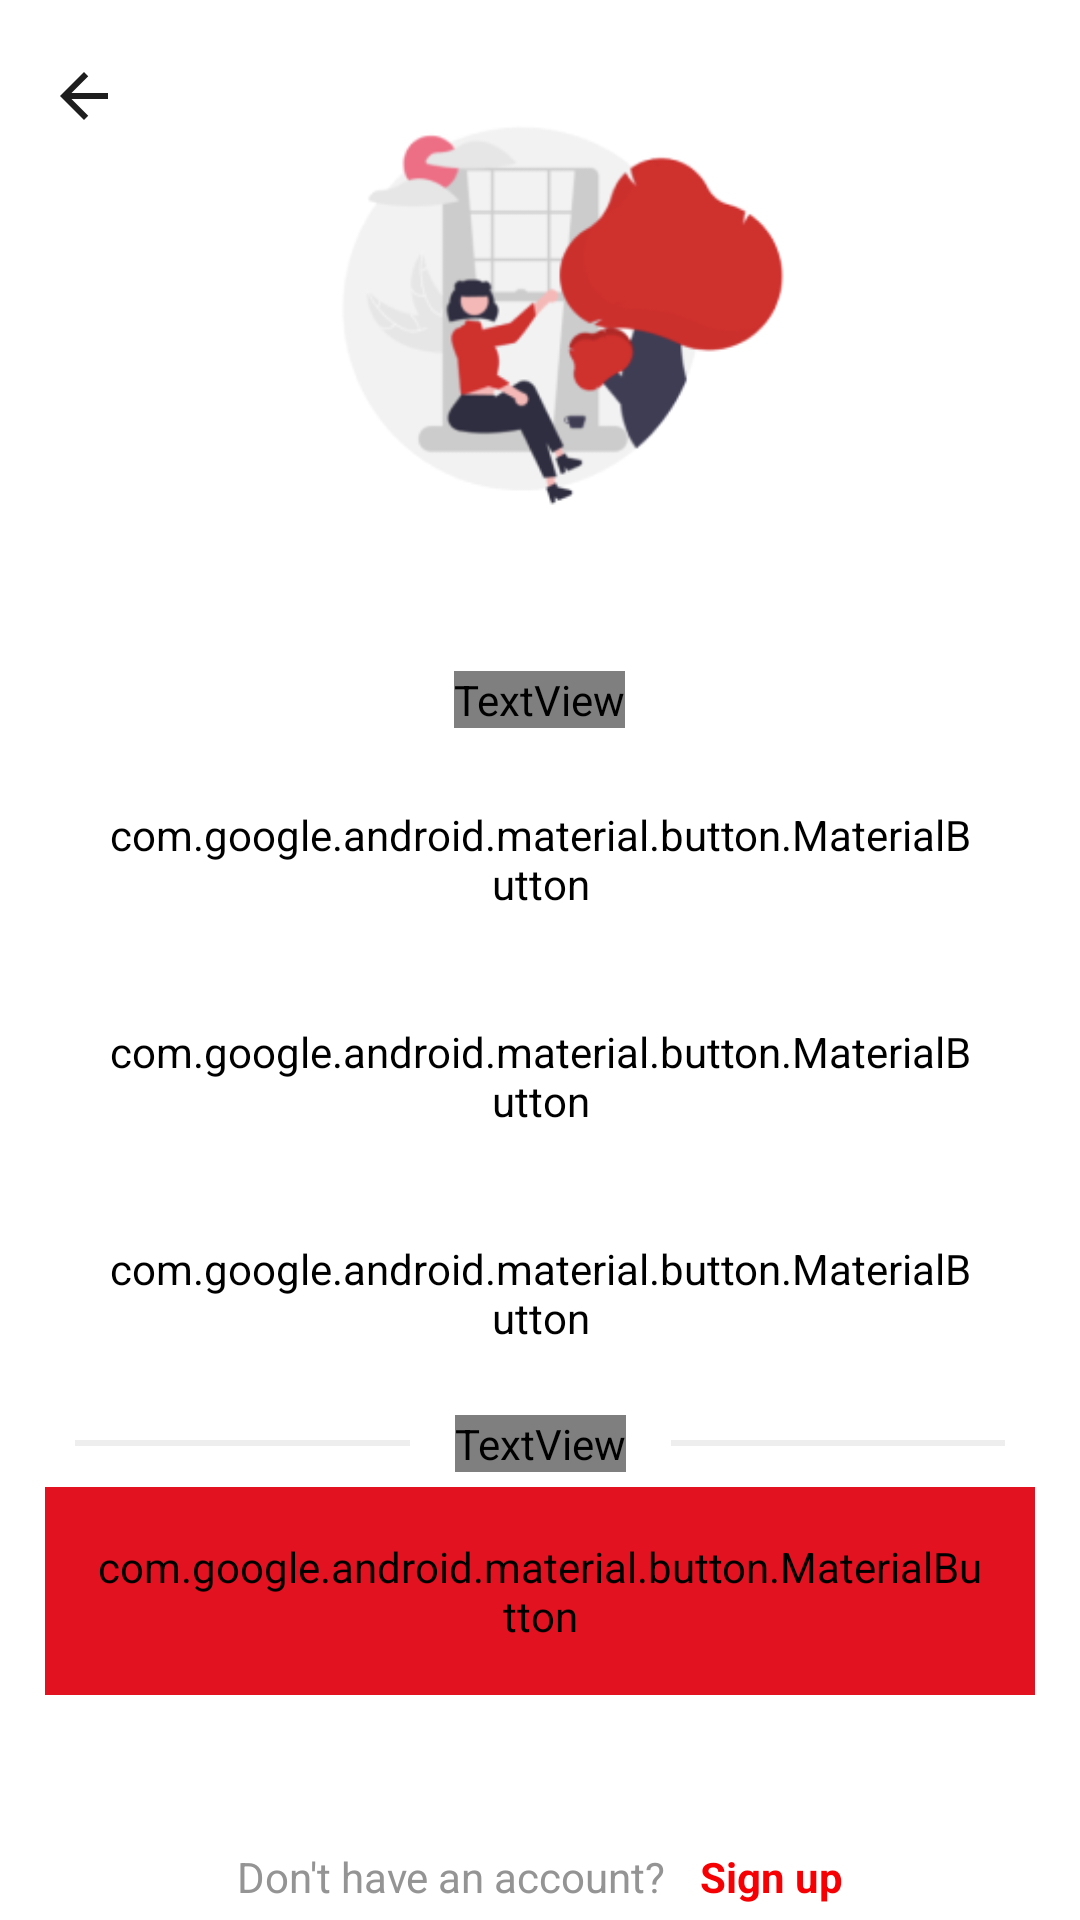

This screen was rendered from an Android layout file. Write that file and the resources it references.
<!-- AndroidManifest.xml: application theme Theme.MovaApp -->
<!-- res/layout/fragment_auth.xml -->
<?xml version="1.0" encoding="utf-8"?>
<androidx.constraintlayout.widget.ConstraintLayout xmlns:android="http://schemas.android.com/apk/res/android"
    xmlns:app="http://schemas.android.com/apk/res-auto"
    xmlns:tools="http://schemas.android.com/tools"
    android:layout_width="match_parent"
    android:layout_height="match_parent"
    android:background="@color/main_background"
    tools:context=".ui.auth.AuthFragment">

    <ImageView
        android:id="@+id/imageView6"
        android:layout_width="303dp"
        android:layout_height="182dp"
        android:layout_gravity="center"
        android:layout_marginBottom="15dp"
        android:src="@drawable/auth_icon"
        app:layout_constraintBottom_toTopOf="@+id/guideline7"
        app:layout_constraintEnd_toEndOf="parent"
        app:layout_constraintStart_toStartOf="parent" />

    <ImageButton
        android:id="@+id/imageButton6"
        android:layout_width="wrap_content"
        android:layout_height="wrap_content"
        android:layout_marginStart="16dp"
        android:layout_marginTop="20dp"
        android:background="@drawable/baseline_arrow_back_24"
        app:layout_constraintStart_toStartOf="parent"
        app:layout_constraintTop_toTopOf="parent" />

    <LinearLayout
        android:id="@+id/linearLayout2"
        android:layout_width="0dp"
        android:layout_height="wrap_content"
        android:layout_marginBottom="42dp"
        android:orientation="vertical"
        app:layout_constraintBottom_toTopOf="@+id/linearLayout6"
        app:layout_constraintEnd_toEndOf="parent"
        app:layout_constraintHorizontal_bias="0.0"
        app:layout_constraintStart_toStartOf="parent"
        app:layout_constraintTop_toTopOf="@+id/guideline7">

        <TextView
            android:id="@+id/textView8"
            android:layout_width="wrap_content"
            android:layout_height="wrap_content"
            android:layout_gravity="center"
            android:layout_marginTop="10dp"
            android:fontFamily="@font/alata"
            android:text="Let's you in"
            android:textColor="@color/text_color"
            android:textSize="37sp"
            android:textStyle="bold" />

        <LinearLayout
            android:layout_width="match_parent"
            android:layout_height="wrap_content"
            android:layout_gravity="center"
            android:layout_marginTop="10dp"
            android:orientation="vertical">

            <com.google.android.material.button.MaterialButton
                android:layout_width="match_parent"
                android:layout_height="wrap_content"
                android:layout_marginStart="20dp"
                android:layout_marginEnd="20dp"
                android:layout_marginBottom="5dp"
                android:backgroundTint="@color/main_background"
                android:fontFamily="@font/alata"
                android:padding="16dp"
                android:text="Continue with Facebook"
                android:textColor="@color/text_color"
                android:textSize="15sp"
                app:cornerRadius="15dp"
                app:icon="@drawable/facebook_icon"
                app:iconGravity="textStart"
                app:iconPadding="15dp"
                app:iconSize="26dp"
                app:iconTint="#FFFFFF"
                app:iconTintMode="multiply"
                app:rippleColor="#1877F1"
                app:strokeColor="@color/unselected_tabs_indicator"
                app:strokeWidth="1dp"></com.google.android.material.button.MaterialButton>

            <com.google.android.material.button.MaterialButton
                android:id="@+id/btnGoogle"
                android:layout_width="match_parent"
                android:layout_height="wrap_content"
                android:layout_marginStart="20dp"
                android:layout_marginEnd="20dp"
                android:layout_marginBottom="5dp"
                android:backgroundTint="@color/main_background"
                android:fontFamily="@font/alata"
                android:padding="16dp"
                android:text="Continue with Google"
                android:textColor="@color/text_color"
                android:textSize="15sp"
                app:cornerRadius="15dp"
                app:icon="@drawable/google_icon"
                app:iconGravity="textStart"
                app:iconPadding="15dp"
                app:iconSize="26dp"
                app:iconTint="#FFFFFF"
                app:iconTintMode="multiply"
                app:rippleColor="#EA493B"
                app:strokeColor="@color/unselected_tabs_indicator"
                app:strokeWidth="1dp"></com.google.android.material.button.MaterialButton>

            <com.google.android.material.button.MaterialButton
                android:layout_width="match_parent"
                android:layout_height="wrap_content"
                android:layout_marginStart="20dp"
                android:layout_marginEnd="20dp"
                android:layout_marginBottom="5dp"
                android:backgroundTint="@color/main_background"
                android:fontFamily="@font/alata"
                android:padding="16dp"
                android:text="Continue with GitHub"
                android:textColor="@color/text_color"
                android:textSize="15sp"
                app:cornerRadius="15dp"
                app:icon="@drawable/github_icon"
                app:iconGravity="textStart"
                app:iconPadding="15dp"
                app:iconSize="26dp"
                app:iconTint="@color/black"
                app:iconTintMode="multiply"
                app:rippleColor="@color/text_color"
                app:strokeColor="@color/unselected_tabs_indicator"
                app:strokeWidth="1dp"></com.google.android.material.button.MaterialButton>


        </LinearLayout>

        <LinearLayout
            android:layout_width="match_parent"
            android:layout_height="wrap_content"
            android:layout_gravity="center"
            android:layout_marginStart="15dp"
            android:layout_marginTop="2dp"
            android:layout_marginEnd="15dp"
            android:orientation="horizontal">

            <View
                android:layout_width="wrap_content"
                android:layout_height="2dp"
                android:layout_gravity="center"
                android:layout_marginStart="10dp"
                android:layout_weight="1"
                android:background="@color/unselected_tabs_indicator"
                android:padding="5dp">

            </View>

            <TextView
                android:layout_width="wrap_content"
                android:layout_height="wrap_content"
                android:layout_gravity="center"
                android:layout_marginStart="15dp"
                android:layout_marginEnd="15dp"
                android:fontFamily="@font/alata"
                android:text="or"
                android:textColor="@color/text_color"
                android:textSize="22sp">

            </TextView>

            <View
                android:layout_width="wrap_content"
                android:layout_height="2dp"
                android:layout_gravity="center"
                android:layout_marginEnd="10dp"
                android:layout_weight="1"
                android:background="@color/unselected_tabs_indicator"></View>

        </LinearLayout>

        <com.google.android.material.button.MaterialButton
            android:id="@+id/btnSignPass"
            android:layout_width="match_parent"
            android:layout_height="wrap_content"
            android:layout_marginStart="15dp"
            android:layout_marginTop="5dp"
            android:layout_marginEnd="15dp"
            android:backgroundTint="@color/second_btn_text"
            android:fontFamily="@font/alata"
            android:padding="17dp"
            android:text="Sign in with password"
            android:textColor="@color/white"
            android:textStyle="bold"
            app:rippleColor="@color/black_overlay" />


    </LinearLayout>

    <LinearLayout
        android:id="@+id/linearLayout6"
        android:layout_width="wrap_content"
        android:layout_height="wrap_content"
        android:layout_gravity="bottom|center"
        android:layout_marginBottom="5dp"
        app:layout_constraintBottom_toBottomOf="parent"
        app:layout_constraintEnd_toEndOf="parent"
        app:layout_constraintHorizontal_bias="0.5"
        app:layout_constraintStart_toStartOf="parent">

        <TextView
            android:layout_width="wrap_content"
            android:layout_height="wrap_content"
            android:text="Don't have an account? "
            android:textColor="@color/inactive_input" />

        <TextView
            android:id="@+id/textViewSignUp"
            android:layout_width="wrap_content"
            android:layout_height="wrap_content"
            android:layout_marginStart="8dp"
            android:text="Sign up"
            android:textColor="@color/red"
            android:textStyle="bold" />
    </LinearLayout>

    <androidx.constraintlayout.widget.Guideline
        android:id="@+id/guideline7"
        android:layout_width="wrap_content"
        android:layout_height="wrap_content"
        android:orientation="horizontal"
        app:layout_constraintGuide_percent="0.32" />

</androidx.constraintlayout.widget.ConstraintLayout>
<!-- resources referenced by this layout -->
<resources>
  <color name="black">#FF000000</color>
  <color name="black_overlay">#66000000</color>
  <color name="inactive_input">#949494</color>
  <color name="main_background">#FFFFFFFF</color>
  <color name="red">#F70004</color>
  <color name="second_btn_text">#E21221</color>
  <color name="text_color">#1e1e1e</color>
  <color name="unselected_tabs_indicator">#eeeeee</color>
  <color name="white">#FFFFFFFF</color>
  <!-- drawable auth_icon: png bitmap (drawable, 20151 bytes) -->
  <!-- drawable baseline_arrow_back_24 (drawable) -->
  <vector xmlns:android="http://schemas.android.com/apk/res/android"
      android:width="24dp"
      android:height="24dp"
      android:autoMirrored="true"
      android:tint="@color/text_color"
      android:viewportWidth="24"
      android:viewportHeight="24">
      <path
          android:fillColor="@android:color/white"
          android:pathData="M20,11H7.83l5.59,-5.59L12,4l-8,8 8,8 1.41,-1.41L7.83,13H20v-2z" />
  </vector>
  <style name="Theme.MovaApp" parent="Base.Theme.MovaApp" />
  <style name="Base.Theme.MovaApp" parent="Theme.Material3.DayNight.NoActionBar">
          
          
          <item name="android:statusBarColor">@color/second_btn_text</item>
      </style>
</resources>
